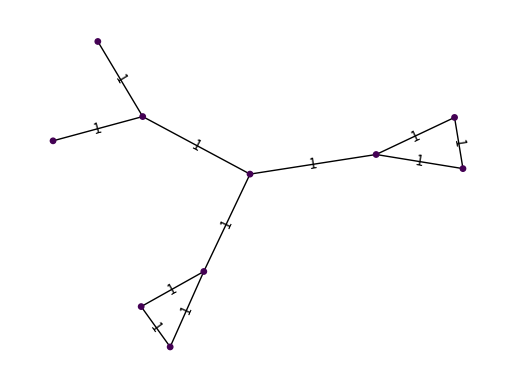

The matplotlib source for this figure: (Note: this script raises an exception after producing the figure.)
"""
@authors: Emad Zahedi and Vahid Mirjalili
Input : A connected graph G
Output : n clusters based on k_means
"""
import random
import numpy as np
import networkx as nx
import matplotlib.pyplot as plt
import operator
import pandas
import pylab



G=nx.Graph()

G.add_edge(0,1,weight=1)
G.add_edge(0,2,weight=1)
G.add_edge(2,4,weight=1)
G.add_edge(2,5,weight=1)
G.add_edge(0,3,weight=1)
G.add_edge(6,3,weight=1)
G.add_edge(7,3,weight=1)
G.add_edge(8,1,weight=1)
G.add_edge(9,1,weight=1)
G.add_edge(9,8,weight=1)
G.add_edge(6,7,weight=1)

val_map = {'A': 1.0,
                   'D': 0.5714285714285714,
                              'H': 0.0}
values = [val_map.get(node, 0.45) for node in G.nodes()]
edge_colors = 'k'

edge_labels=dict([((u,v,),d['weight'])
             for u,v,d in G.edges(data=True)])
pos=nx.spring_layout(G) # positions for all nodes                
nx.draw_networkx_edge_labels(G,pos,edge_labels=edge_labels)
nx.draw(G,pos, node_color = values, node_size=15,edge_color=edge_colors,edge_cmap=plt.cm.Reds)
pylab.show()





n_clusters = 3


def _kmeans_init(G, n_clusters, method='balanced'):
    """ Initialize k=n_clusters centroids randomly
    """
    Centroids = []
    H = G.copy()
    for pop in range(n_clusters):           
              i = random.choice(H.nodes())
              H.remove_node(i)
              Centroids.append(i)
    return (Centroids)
D_Matrix = nx.floyd_warshall_numpy(G)    


centeroids = _kmeans_init(G, n_clusters)
def _cal_dist2center(G, Centeroids):
    """ Calculate the distances to cluster centers
    """   
    Dict = {}
    for i in Centeroids:
        Dict[i] = []
        for j in range(len(G.nodes())):
            Dict[i].append(D_Matrix[i,j])
    return(Dict) 


Dict = _cal_dist2center(G, centeroids)
def Dict2Matr(Dict):
    """ Change the dictionary to a matrix 
    """
    df    = pandas.DataFrame(Dict)
    Matr  = df.values
    Centr = df.columns
    Matr = np.vstack([Matr, Centr])
    return(Matr)


A = Dict2Matr(Dict)
def _assign_clusters(G,A):
    """ Assign each point to the closet cluster center    
    """
    Dict = {}
    D_mat = A[:-1,:]  #distance matrix
    C_list = A[-1,:]  #centroid list
    for i in C_list:
        Dict[i] = []
    for j in range(len(G.nodes())):
        Dict[C_list [D_mat.argmin(1)[j]]].append(j)
    Clusters = []
    for i in C_list:
            Clusters.append(Dict[i])
    return(Clusters)
    
    
Clusters = _assign_clusters(G,A)
def _kmeans_run(G, n_clusters, centeroids):
    """ Run a single trial of k-means clustering
        on dataset X, and given number of clusters
    """
    
    Dict = _cal_dist2center(G, centeroids)
    A = Dict2Matr(Dict)
    Clusters = _assign_clusters(G,A)
    return(Clusters)


def _update_centers(D_Matrix, Clusters, n_clusters):
    """ Update Cluster Centers:
           assign the centroid with min SSE for each cluster
    """
    New_Centers = []
    for clust in Clusters:
        X =[]        
        for i in clust:
            Sum = 0
            for j in clust:
                Sum += D_Matrix[i,j]            
            X.append(Sum)
        a = X.index(min(X))
        New_Centers.append(clust[a])
        
    return(New_Centers)


New_Centers = _update_centers(D_Matrix, Clusters, n_clusters)
def _kmeans(G, n_clusters):
    """ Run multiple trials of k-means clustering,
        and outputt is the best centers, and cluster labels
    """
    Old_Centroids  = set(_kmeans_init(G, n_clusters, method='balanced'))
    Clusters = _kmeans_run(G, n_clusters, _kmeans_init(G, n_clusters))
    New_Centroids = set(_update_centers(D_Matrix, Clusters, n_clusters))
    while True :
        if Old_Centroids == New_Centroids:
            return(New_Centroids) #,_kmeans_run(G, n_clusters, New_Centroids))
            break
        
        else:
            Old_Centroids = New_Centroids
            New_Centroids = list(New_Centroids)
            Clusters = _kmeans_run(G, n_clusters, New_Centroids)
            New_Centroids = set(_update_centers(D_Matrix, Clusters, n_clusters))


def Best_initial(G, n_clusters, iteration = 10):
    iteration = 10
    Candidates = []
    for i in range(iteration):
        local_centroids = _kmeans(G, n_clusters) 
        for k in local_centroids:
            Candidates.append(k)
    Help_Dict = {}
    for i in Candidates:
        Help_Dict[i] = Candidates.count(i)
        
           
    Best_Centroids = []
    for j in range(n_clusters):
        Max = max(Help_Dict.iteritems(), key=operator.itemgetter(1))[0]
        Best_Centroids.append(Max)
        del Help_Dict[Max]
    return(Best_Centroids)


print('Centroids :', Best_initial(G, n_clusters, iteration = 10))
A = Best_initial(G, n_clusters, iteration = 10)
print('Clusters :', _kmeans_run(G, n_clusters, A))


class KMeans(object):
    """
        KMeans Clustering
        Parameters
        -------
           n_clusters: number of clusters (default = 2)
           max_iter: maximum number of iterations (default = 100)
           
        Attributes
        -------
           labels_   :  cluster labels for each data item
           centers_  :  cluster centers
           
           
        Methods
        ------- 
           fit(X): fit the model
           fit_predict(X): fit the model and return the clusters
    """

    def __init__(self, n_clusters=2, max_iter=100):
        
        self.n_clusters = n_clusters
        self.max_iter = max_iter

    def fit(self, X):
        """ Apply KMeans Clustering
              X: dataset with feature vectors
        """
        self.centers_, self.labels_, self.sse_arr_, self.n_iter_ = \
              _kmeans(X, self.n_clusters, self.max_iter, self.n_trials, self.tol)


    def fit_predict(self, X):
        """ Apply KMeans Clustering, 
            and return cluster labels
        """
        self.fit(X)
        return(self.labels_)



pos=nx.spring_layout(G) # positions for all nodes
node_colors = ['b','g','r','y','c','k','m'] 
# nodes
Clust = _kmeans_run(G, n_clusters, A)


for item in range(n_clusters):
    for group in Clust[item]:
        nx.draw_networkx_nodes(G,pos,
                               nodelist = Clust[item],
                               node_color=node_colors[item],
                               node_size=80,
                           alpha=0.8)

edge_colors = 'k'
edge_labels=dict([((u,v,),d['weight'])
             for u,v,d in G.edges(data=True)])               
nx.draw_networkx_edge_labels(G,pos,edge_labels=edge_labels)
nx.draw(G,pos, node_color = values, node_size=1,edge_color=edge_colors,edge_cmap=plt.cm.Reds)
pylab.show()
